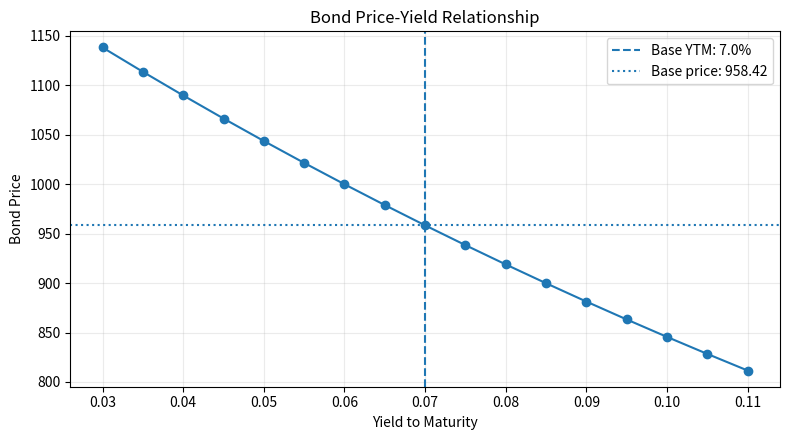

The matplotlib source for this figure:
from pathlib import Path

import matplotlib.pyplot as plt
import numpy as np
import pandas as pd


def bond_metrics(face=1000.0, coupon_rate=0.06, ytm=0.07, maturity=5, frequency=2):
    periods = maturity * frequency
    coupon = face * coupon_rate / frequency
    period_yield = ytm / frequency
    cash_flows = np.array([coupon] * (periods - 1) + [coupon + face], dtype=float)
    times = np.arange(1, periods + 1)
    present_values = cash_flows / ((1 + period_yield) ** times)

    price = present_values.sum()
    macaulay_periods = (times * present_values).sum() / price
    macaulay_years = macaulay_periods / frequency
    modified_duration = macaulay_years / (1 + period_yield)

    convexity_periods = sum(
        cf * t * (t + 1) / ((1 + period_yield) ** (t + 2))
        for cf, t in zip(cash_flows, times)
    ) / price
    convexity_years = convexity_periods / (frequency ** 2)

    return {
        "price": price,
        "macaulay_duration": macaulay_years,
        "modified_duration": modified_duration,
        "convexity": convexity_years,
    }


def price_yield_curve(face=1000.0, coupon_rate=0.06, maturity=5, frequency=2):
    yields = np.arange(0.03, 0.111, 0.005)
    prices = []
    periods = maturity * frequency
    coupon = face * coupon_rate / frequency
    cash_flows = [coupon] * (periods - 1) + [coupon + face]

    for ytm in yields:
        period_yield = ytm / frequency
        price = sum(cf / ((1 + period_yield) ** t) for t, cf in enumerate(cash_flows, start=1))
        prices.append(price)

    return pd.DataFrame({"yield": yields, "price": prices})


def save_outputs(output_dir: Path):
    output_dir.mkdir(parents=True, exist_ok=True)
    metrics = bond_metrics()
    curve = price_yield_curve()

    pd.DataFrame(
        {
            "metric": ["Price", "Macaulay Duration", "Modified Duration", "Convexity"],
            "value": [metrics["price"], metrics["macaulay_duration"], metrics["modified_duration"], metrics["convexity"]],
        }
    ).to_csv(output_dir / "bond_summary.csv", index=False)
    curve.to_csv(output_dir / "bond_price_yield.csv", index=False)

    plt.figure(figsize=(8, 4.5))
    plt.plot(curve["yield"], curve["price"], marker="o")
    plt.axvline(0.07, linestyle="--", label="Base YTM: 7.0%")
    plt.axhline(metrics["price"], linestyle=":", label=f"Base price: {metrics['price']:.2f}")
    plt.title("Bond Price-Yield Relationship")
    plt.xlabel("Yield to Maturity")
    plt.ylabel("Bond Price")
    plt.legend()
    plt.grid(alpha=0.25)
    plt.tight_layout()
    plt.savefig(output_dir / "bond_price_yield.svg", dpi=160)
    plt.close()

    return metrics


if __name__ == "__main__":
    result = save_outputs(Path("outputs"))
    print("Bond Analytics")
    print("--------------")
    for key, value in result.items():
        print(f"{key}: {value:,.4f}")
